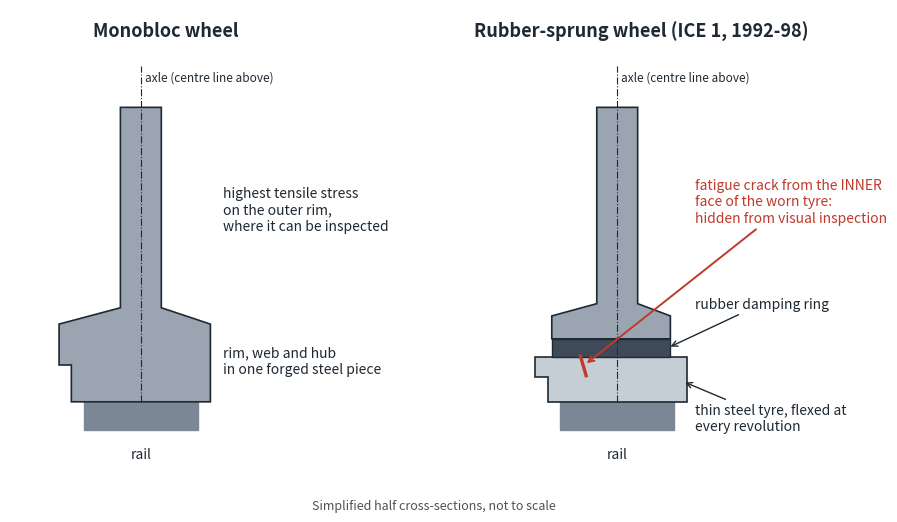

Generate this figure with matplotlib:
"""Schematic half cross-sections: monobloc wheel vs rubber-sprung (resilient) wheel of the ICE 1
(original simplified drawing, not to scale) -> 04_eschede_wheel_schematic.png"""
import matplotlib
matplotlib.use("Agg")
import matplotlib.pyplot as plt
from matplotlib.patches import Polygon, Rectangle

STEEL, RUBBER, TYRE, INK, RED = "#9AA5B1", "#3E4A57", "#C5CDD5", "#1F2933", "#C0392B"
fig, axs = plt.subplots(1, 2, figsize=(10, 5.2), dpi=220)

def rail(ax):
    ax.add_patch(Rectangle((0.3, -0.55), 1.4, 0.35, color="#7B8794"))
    ax.text(1.0, -0.75, "rail", ha="center", va="top", fontsize=10, color=INK)

def frame(ax, title):
    ax.set_xlim(-0.6, 3.2); ax.set_ylim(-1.2, 4.6); ax.set_aspect("equal"); ax.axis("off")
    ax.text(1.3, 4.45, title, ha="center", va="top", fontsize=13, weight="bold", color=INK)
    ax.plot([1.0, 1.0], [-0.2, 3.9], color=INK, lw=0.8, ls="-.")
    ax.text(1.05, 3.85, "axle (centre line above)", fontsize=8.5, color=INK, va="top")

# --- monobloc
ax = axs[0]; frame(ax, "Monobloc wheel"); rail(ax)
ax.add_patch(Polygon([(0.15, -0.2), (1.85, -0.2), (1.85, 0.75), (1.25, 0.95), (1.25, 3.4),
                      (0.75, 3.4), (0.75, 0.95), (0.0, 0.75), (0.0, 0.25), (0.15, 0.25)],
                     closed=True, fc=STEEL, ec=INK, lw=1.2))
ax.text(2.0, 0.3, "rim, web and hub\nin one forged steel piece", fontsize=10, color=INK, va="center")
ax.text(2.0, 1.9, "highest tensile stress\non the outer rim,\nwhere it can be inspected", fontsize=10, color=INK)

# --- resilient
ax = axs[1]; frame(ax, "Rubber-sprung wheel (ICE 1, 1992-98)"); rail(ax)
ax.add_patch(Polygon([(0.15, -0.2), (1.85, -0.2), (1.85, 0.35), (0.0, 0.35), (0.0, 0.1), (0.15, 0.1)],
                     closed=True, fc=TYRE, ec=INK, lw=1.2))                    # thin tyre
ax.add_patch(Rectangle((0.2, 0.35), 1.45, 0.22, fc=RUBBER, ec=INK, lw=1.0))   # rubber ring
ax.add_patch(Polygon([(0.2, 0.57), (1.65, 0.57), (1.65, 0.85), (1.25, 1.0), (1.25, 3.4),
                      (0.75, 3.4), (0.75, 1.0), (0.2, 0.85)], closed=True, fc=STEEL, ec=INK, lw=1.2))
ax.plot([0.55, 0.62], [0.36, 0.12], color=RED, lw=2.4)                         # crack
ax.annotate("fatigue crack from the INNER\nface of the worn tyre:\nhidden from visual inspection",
            xy=(0.6, 0.25), xytext=(1.95, 2.0), fontsize=10, color=RED,
            arrowprops=dict(arrowstyle="->", color=RED, lw=1.4))
ax.annotate("rubber damping ring", xy=(1.62, 0.46), xytext=(1.95, 0.95), fontsize=10, color=INK,
            arrowprops=dict(arrowstyle="->", color=INK, lw=1.0))
ax.annotate("thin steel tyre, flexed at\nevery revolution", xy=(1.8, 0.05), xytext=(1.95, -0.55),
            fontsize=10, color=INK, arrowprops=dict(arrowstyle="->", color=INK, lw=1.0))
fig.text(0.5, 0.01, "Simplified half cross-sections, not to scale", ha="center", fontsize=9, color="#52514e")
fig.tight_layout(rect=(0, 0.03, 1, 1))
fig.savefig("04_eschede_wheel_schematic.png")
